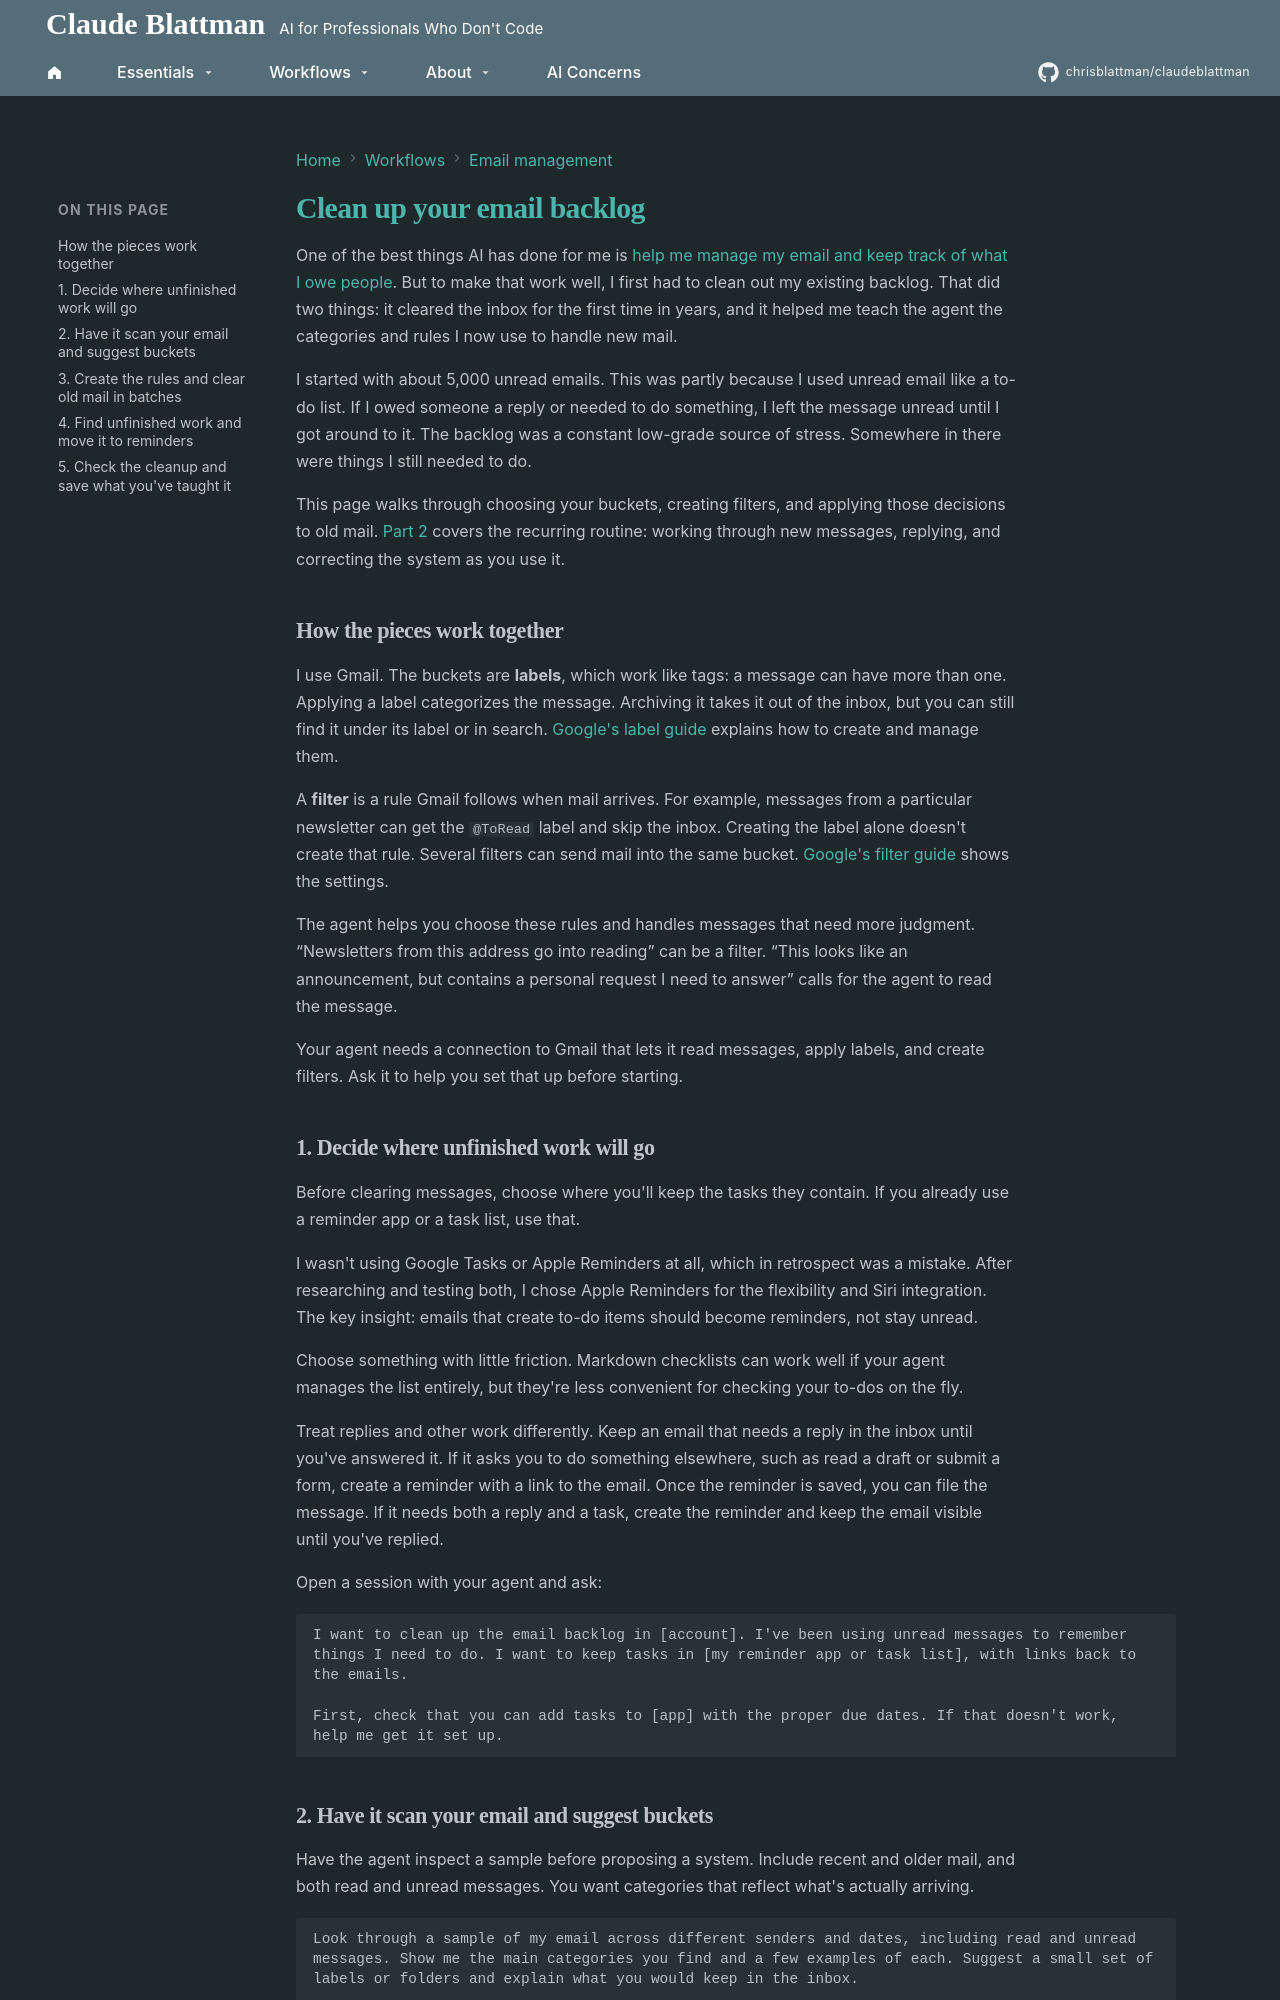

repository: chrisblattman/claudeblattman · page: workflows/email-cleanup/index.html · generator: mkdocs

---
description: Set up email labels and filters, clear the backlog, and move unfinished work into reminders.
---

# Clean up your email backlog

One of the best things AI has done for me is [help me manage my email and keep track of what I owe people](manage-email.md). But to make that work well, I first had to clean out my existing backlog. That did two things: it cleared the inbox for the first time in years, and it helped me teach the agent the categories and rules I now use to handle new mail.

I started with about 5,000 unread emails. This was partly because I used unread email like a to-do list. If I owed someone a reply or needed to do something, I left the message unread until I got around to it. The backlog was a constant low-grade source of stress. Somewhere in there were things I still needed to do.

This page walks through choosing your buckets, creating filters, and applying those decisions to old mail. [Part 2](manage-email.md) covers the recurring routine: working through new messages, replying, and correcting the system as you use it.

## How the pieces work together

I use Gmail. The buckets are **labels**, which work like tags: a message can have more than one. Applying a label categorizes the message. Archiving it takes it out of the inbox, but you can still find it under its label or in search. [Google's label guide](https://support.google.com/mail/answer/118708?hl=en) explains how to create and manage them.

A **filter** is a rule Gmail follows when mail arrives. For example, messages from a particular newsletter can get the `@ToRead` label and skip the inbox. Creating the label alone doesn't create that rule. Several filters can send mail into the same bucket. [Google's filter guide](https://support.google.com/mail/answer/6579?hl=en) shows the settings.

The agent helps you choose these rules and handles messages that need more judgment. “Newsletters from this address go into reading” can be a filter. “This looks like an announcement, but contains a personal request I need to answer” calls for the agent to read the message.

Your agent needs a connection to Gmail that lets it read messages, apply labels, and create filters. Ask it to help you set that up before starting.

## 1. Decide where unfinished work will go { #1-decide-what-belongs-where }

Before clearing messages, choose where you'll keep the tasks they contain. If you already use a reminder app or a task list, use that.

I wasn't using Google Tasks or Apple Reminders at all, which in retrospect was a mistake. After researching and testing both, I chose Apple Reminders for the flexibility and Siri integration. The key insight: emails that create to-do items should become reminders, not stay unread.

Choose something with little friction. Markdown checklists can work well if your agent manages the list entirely, but they're less convenient for checking your to-dos on the fly.

Treat replies and other work differently. Keep an email that needs a reply in the inbox until you've answered it. If it asks you to do something elsewhere, such as read a draft or submit a form, create a reminder with a link to the email. Once the reminder is saved, you can file the message. If it needs both a reply and a task, create the reminder and keep the email visible until you've replied.

Open a session with your agent and ask:

```text
I want to clean up the email backlog in [account]. I've been using unread messages to remember things I need to do. I want to keep tasks in [my reminder app or task list], with links back to the emails.

First, check that you can add tasks to [app] with the proper due dates. If that doesn't work, help me get it set up.
```
